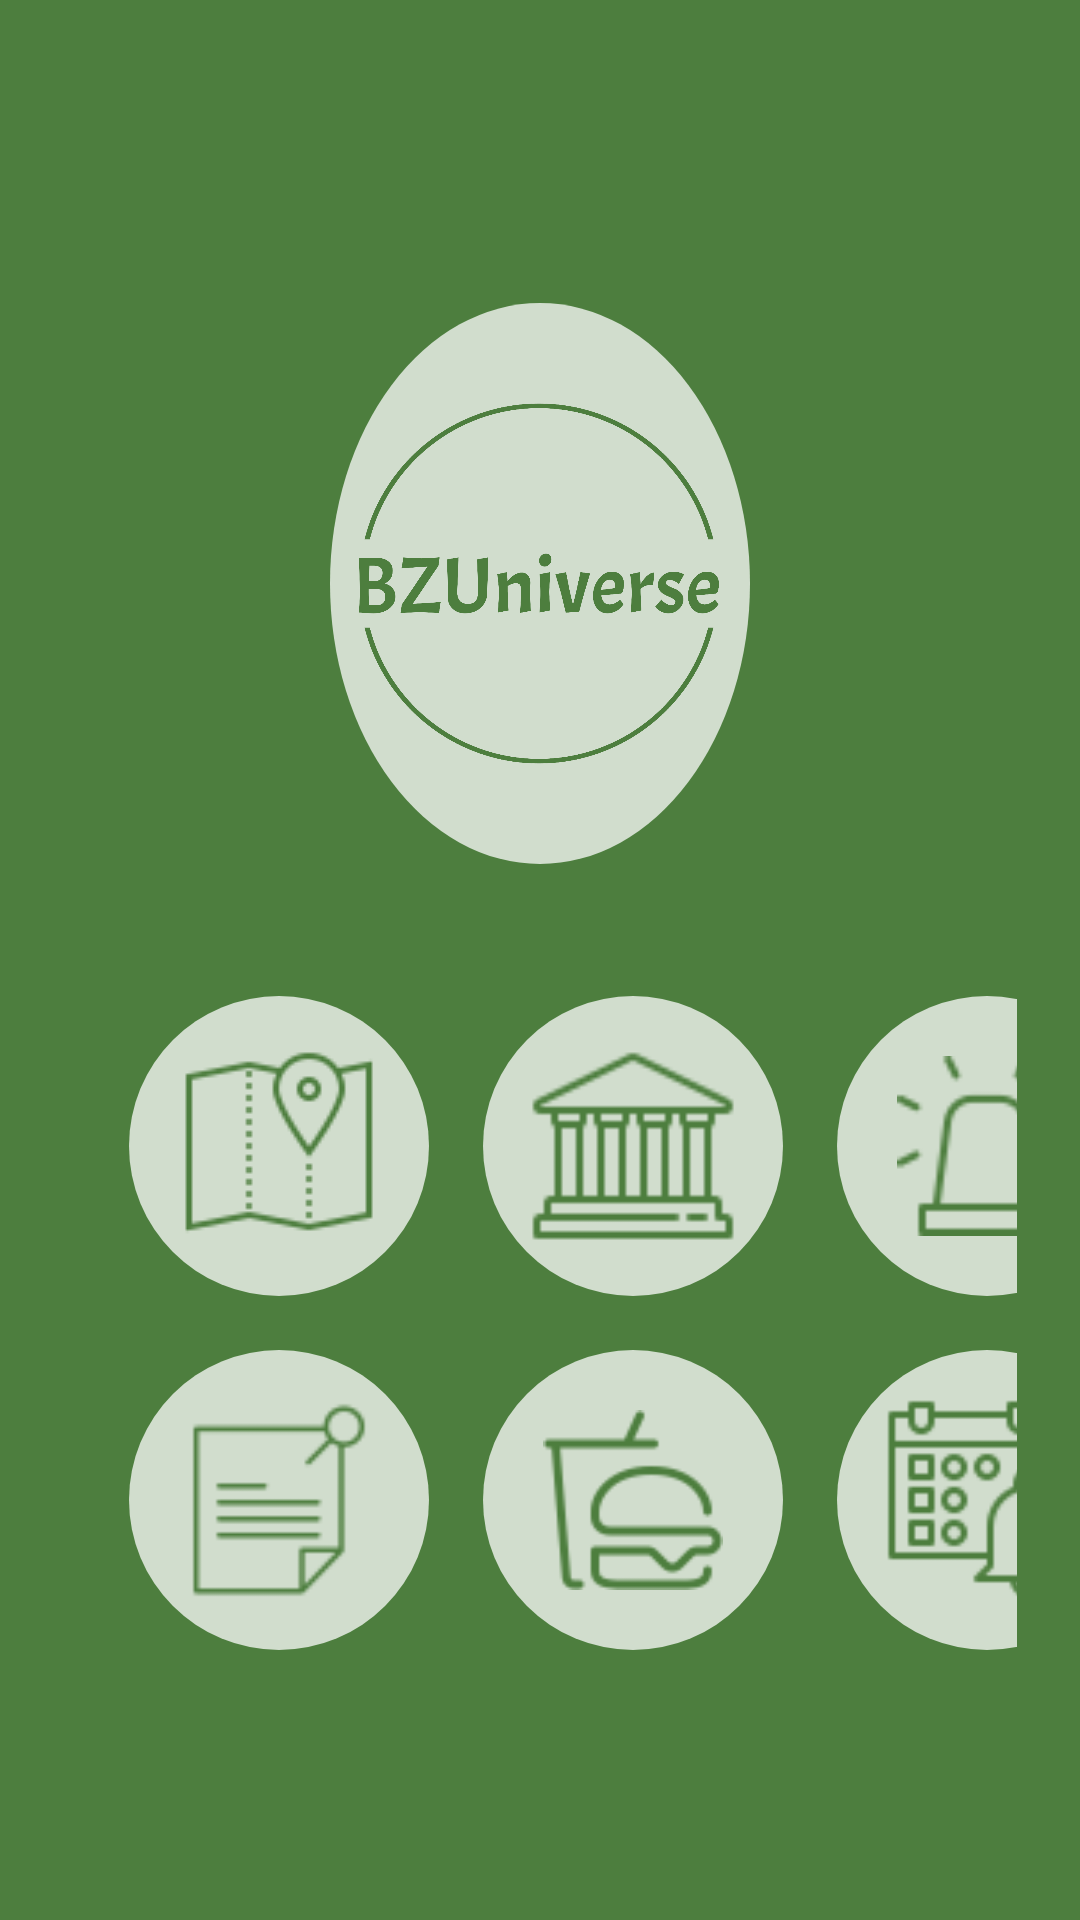

Write the Android layout XML for this screen, with the resource values it uses.
<!-- AndroidManifest.xml: application theme Theme.FinalProj -->
<!-- res/layout/activity_main.xml -->
<RelativeLayout xmlns:android="http://schemas.android.com/apk/res/android"
    android:layout_width="match_parent"
    android:layout_height="match_parent"
    android:background="#4D7E3E">

    <ImageView
        android:id="@+id/dp"
        android:layout_width="match_parent"
        android:layout_height="match_parent"
        android:scaleType="centerCrop"
        android:src="@drawable/finback" />

    <ImageView
        android:id="@+id/logoImageView"
        android:layout_width="210dp"
        android:layout_height="187dp"
        android:layout_alignParentStart="true"
        android:layout_alignParentTop="true"
        android:layout_alignParentEnd="true"
        android:layout_gravity="fill_horizontal"
        android:layout_marginStart="110dp"
        android:layout_marginTop="101dp"
        android:layout_marginEnd="110dp"
        android:padding="8dp"
        android:background="@drawable/icon_background"
        android:src="@drawable/bzubzu" />

    <GridLayout
        android:layout_width="387dp"
        android:layout_height="wrap_content"
        android:layout_alignParentStart="true"
        android:layout_alignParentEnd="true"
        android:layout_alignParentBottom="true"
        android:layout_marginStart="19dp"
        android:layout_marginEnd="5dp"
        android:layout_marginBottom="64dp"
        android:alignmentMode="alignMargins"
        android:columnCount="3"
        android:padding="16dp"
        android:rowCount="2">


        <ImageView
            android:id="@+id/mapIcon"
            android:layout_width="100dp"
            android:layout_height="100dp"
            android:layout_gravity="center"
            android:layout_margin="8dp"
            android:layout_marginStart="8dp"
            android:layout_marginTop="8dp"
            android:layout_marginEnd="8dp"
            android:layout_marginBottom="8dp"
            android:background="@drawable/icon_background"
            android:clickable="true"
            android:focusable="true"
            android:foreground="?attr/selectableItemBackgroundBorderless"
            android:padding="10dp"
            android:src="@drawable/mapp" />

        <ImageView
            android:id="@+id/depIcon"
            android:layout_width="100dp"
            android:layout_height="100dp"
            android:layout_gravity="center"
            android:layout_margin="8dp"
            android:background="@drawable/icon_background"
            android:clickable="true"
            android:focusable="true"
            android:foreground="?attr/selectableItemBackgroundBorderless"
            android:padding="12dp"
            android:src="@drawable/univ" />

        <ImageView
            android:id="@+id/ambulanceIcon"
            android:layout_width="100dp"
            android:layout_height="100dp"
            android:layout_gravity="center"
            android:layout_margin="8dp"
            android:layout_marginStart="8dp"
            android:layout_marginTop="8dp"
            android:layout_marginEnd="8dp"
            android:layout_marginBottom="8dp"
            android:background="@drawable/icon_background"
            android:clickable="true"
            android:focusable="true"
            android:foreground="?attr/selectableItemBackgroundBorderless"
            android:padding="20dp"
            android:src="@drawable/emerg" />

        <ImageView
            android:id="@+id/notesIcon"
            android:layout_width="100dp"
            android:layout_height="100dp"
            android:layout_gravity="center"
            android:layout_margin="8dp"
            android:background="@drawable/icon_background"
            android:clickable="true"
            android:focusable="true"
            android:foreground="?attr/selectableItemBackgroundBorderless"
            android:padding="15dp"
            android:src="@drawable/note" />

        <ImageView
            android:id="@+id/canteenIcon"
            android:layout_width="100dp"
            android:layout_height="100dp"
            android:layout_gravity="center"
            android:layout_margin="10dp"
            android:background="@drawable/icon_background"
            android:clickable="true"
            android:focusable="true"
            android:foreground="?attr/selectableItemBackgroundBorderless"
            android:padding="20dp"
            android:src="@drawable/cafeteria" />

        <ImageView

            android:id="@+id/reminderIcon"
            android:layout_width="100dp"
            android:layout_height="100dp"
            android:layout_gravity="center"
            android:layout_margin="8dp"
            android:background="@drawable/icon_background"
            android:clickable="true"
            android:focusable="true"
            android:foreground="?attr/selectableItemBackgroundBorderless"
            android:padding="15dp"
            android:src="@drawable/remind" />


    </GridLayout>
</RelativeLayout>
<!-- resources referenced by this layout -->
<resources>
  <!-- drawable bzubzu: png bitmap (drawable, 109601 bytes) -->
  <!-- drawable cafeteria: png bitmap (drawable, 1723 bytes) -->
  <!-- drawable emerg: png bitmap (drawable, 1175 bytes) -->
  <!-- drawable icon_background (drawable) -->
  <?xml version="1.0" encoding="utf-8"?>
  <shape xmlns:android="http://schemas.android.com/apk/res/android"
      android:shape="oval">
      <solid android:color="#BDFFFFFF"/> 
      <size android:width="60dp" android:height="50dp"/> 
  </shape>
  <!-- drawable mapp: png bitmap (drawable, 1410 bytes) -->
  <!-- drawable note: png bitmap (drawable, 937 bytes) -->
  <!-- drawable remind: png bitmap (drawable, 1243 bytes) -->
  <!-- drawable univ: png bitmap (drawable, 855 bytes) -->
</resources>
